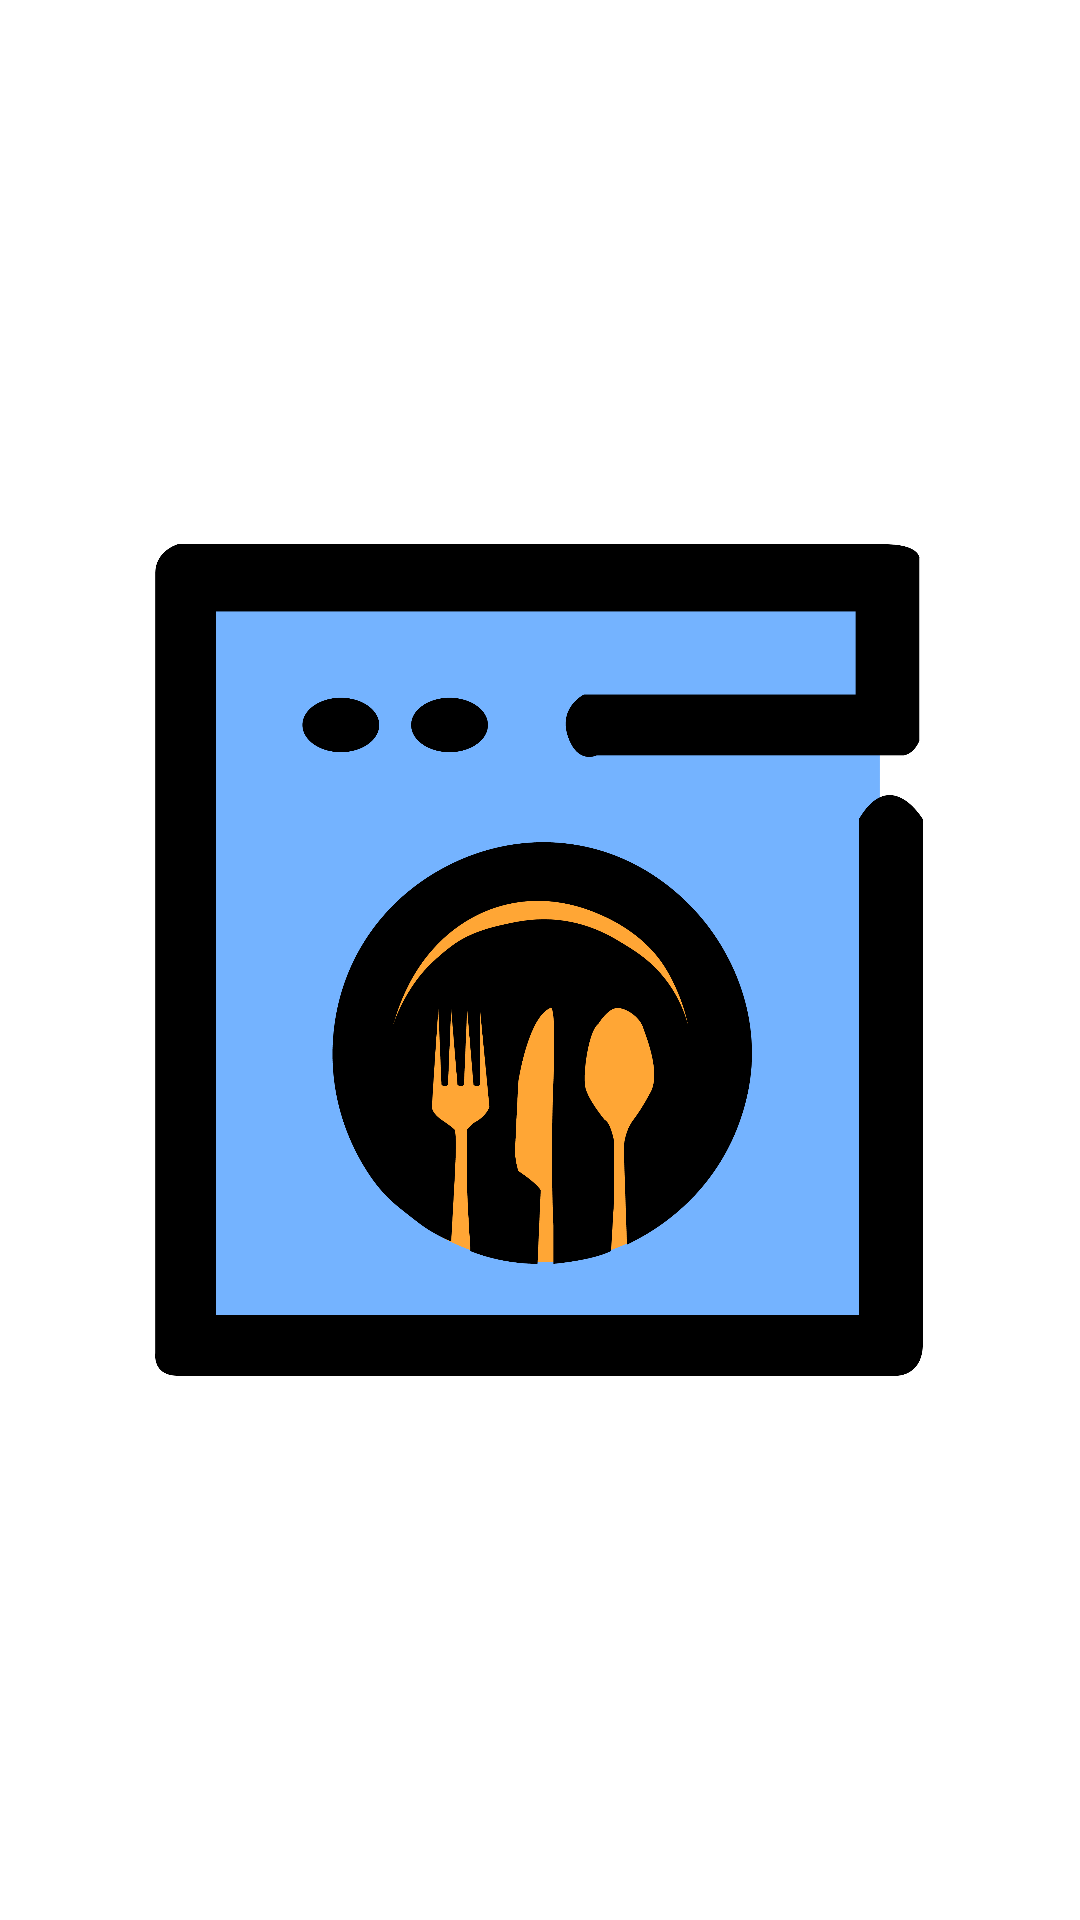

Produce the Android XML layout that renders to this screen, including the resource entries it uses.
<!-- AndroidManifest.xml: application theme AppTheme -->
<!-- res/layout/activity_splash.xml -->
<?xml version="1.0" encoding="utf-8"?>

<androidx.constraintlayout.widget.ConstraintLayout xmlns:android="http://schemas.android.com/apk/res/android"
    xmlns:app="http://schemas.android.com/apk/res-auto"
    xmlns:tools="http://schemas.android.com/tools"
    android:layout_width="match_parent"
    android:layout_height="match_parent"
    android:backgroundTint="#FFFFFF"
    tools:context=".SplashActivity">

    <ImageView
        android:id="@+id/imageView3"
        android:layout_width="256dp"
        android:layout_height="294dp"

        app:layout_constraintBottom_toBottomOf="parent"
        app:layout_constraintEnd_toEndOf="parent"
        app:layout_constraintHorizontal_bias="0.496"
        app:layout_constraintStart_toStartOf="parent"
        app:layout_constraintTop_toTopOf="parent"
        app:srcCompat="@drawable/foodovitlogo" />
</androidx.constraintlayout.widget.ConstraintLayout>
<!-- resources referenced by this layout -->
<resources>
  <!-- drawable foodovitlogo: png bitmap (drawable, 174890 bytes) -->
  <style name="AppTheme" parent="Theme.MaterialComponents.Light.DarkActionBar">
  
          
          <item name="colorPrimary">@color/colorPrimary</item>
          <item name="colorPrimaryDark">@color/colorPrimaryDark</item>
          <item name="colorAccent">@color/colorAccent</item>
  
          <item name="android:textColorPrimary">@color/textPrimary</item>
          <item name="android:textColorSecondary">@color/textSecondary</item>
  
          <item name="fontFamily">@font/open_sans</item>
      </style>
  <color name="colorPrimary">#fabe3c</color>
  <color name="colorPrimaryDark">#fd8664</color>
  <color name="colorAccent">#8bb661</color>
  <color name="textPrimary">#212121</color>
  <color name="textSecondary">#757575</color>
</resources>
